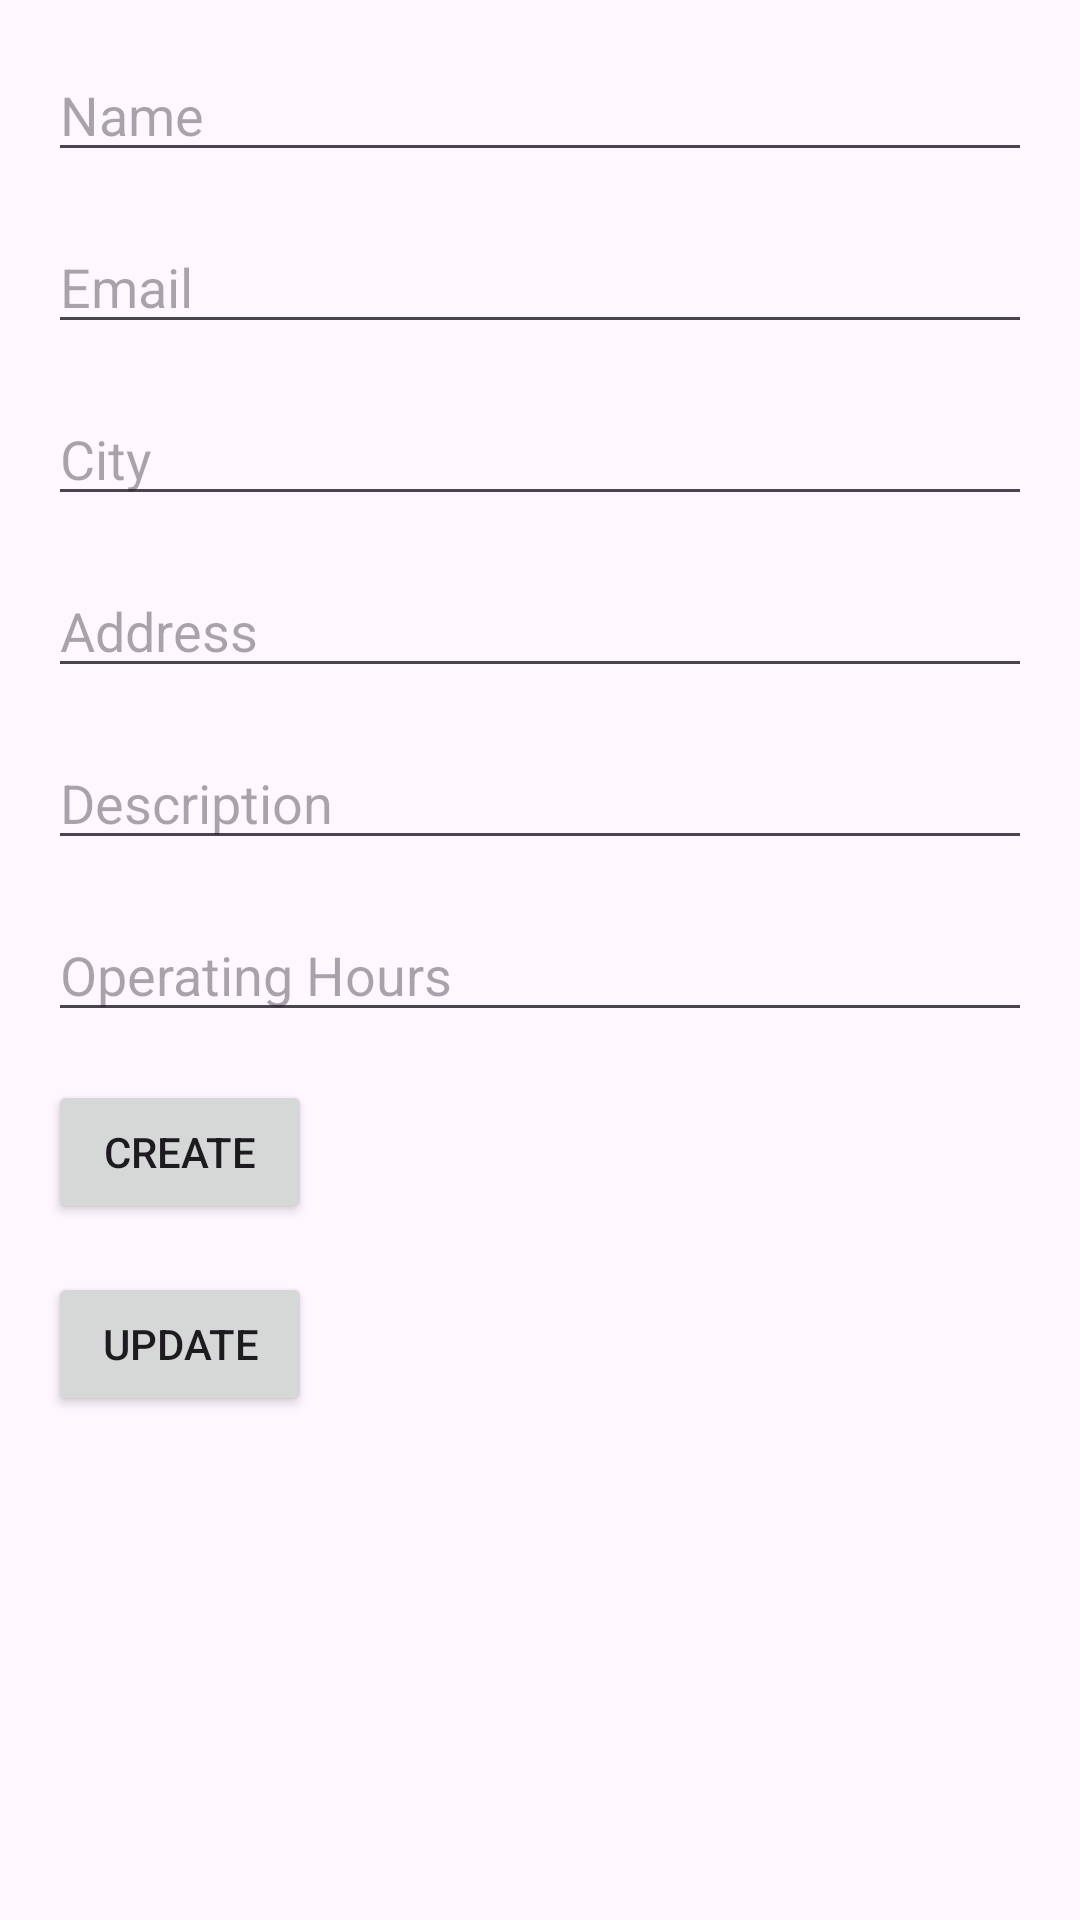

Layout XML and referenced resources for this Android screen:
<!-- AndroidManifest.xml: application theme Theme.SportComplexResourceOptimizationMobile -->
<!-- res/layout/activity_create_sport_complex.xml -->
<?xml version="1.0" encoding="utf-8"?>
<RelativeLayout xmlns:android="http://schemas.android.com/apk/res/android"
    android:layout_width="match_parent"
    android:layout_height="match_parent"
    android:padding="16dp">

    <EditText
        android:id="@+id/editTextName"
        android:layout_width="match_parent"
        android:layout_height="wrap_content"
        android:hint="Name" />

    <EditText
        android:id="@+id/editTextEmail"
        android:layout_width="match_parent"
        android:layout_height="wrap_content"
        android:layout_below="@id/editTextName"
        android:layout_marginTop="16dp"
        android:hint="Email" />

    <EditText
        android:id="@+id/editTextCity"
        android:layout_width="match_parent"
        android:layout_height="wrap_content"
        android:layout_below="@id/editTextEmail"
        android:layout_marginTop="16dp"
        android:hint="City" />

    <EditText
        android:id="@+id/editTextAddress"
        android:layout_width="match_parent"
        android:layout_height="wrap_content"
        android:layout_below="@id/editTextCity"
        android:layout_marginTop="16dp"
        android:hint="Address" />

    <EditText
        android:id="@+id/editTextDescription"
        android:layout_width="match_parent"
        android:layout_height="wrap_content"
        android:layout_below="@id/editTextAddress"
        android:layout_marginTop="16dp"
        android:hint="Description" />

    <EditText
        android:id="@+id/editTextOperatingHours"
        android:layout_width="match_parent"
        android:layout_height="wrap_content"
        android:layout_below="@id/editTextDescription"
        android:layout_marginTop="16dp"
        android:hint="Operating Hours" />

    <Button
        android:id="@+id/buttonCreate"
        android:layout_width="wrap_content"
        android:layout_height="wrap_content"
        android:layout_below="@id/editTextOperatingHours"
        android:layout_marginTop="16dp"
        android:text="Create" />

    <Button
        android:id="@+id/buttonUpdate"
        android:layout_width="wrap_content"
        android:layout_height="wrap_content"
        android:layout_below="@id/buttonCreate"
        android:layout_marginTop="16dp"
        android:text="Update" />

</RelativeLayout>
<!-- resources referenced by this layout -->
<resources>
  <style name="Theme.SportComplexResourceOptimizationMobile" parent="Base.Theme.SportComplexResourceOptimizationMobile" />
  <style name="Base.Theme.SportComplexResourceOptimizationMobile" parent="Theme.Material3.DayNight.NoActionBar">
          
          
      </style>
</resources>
